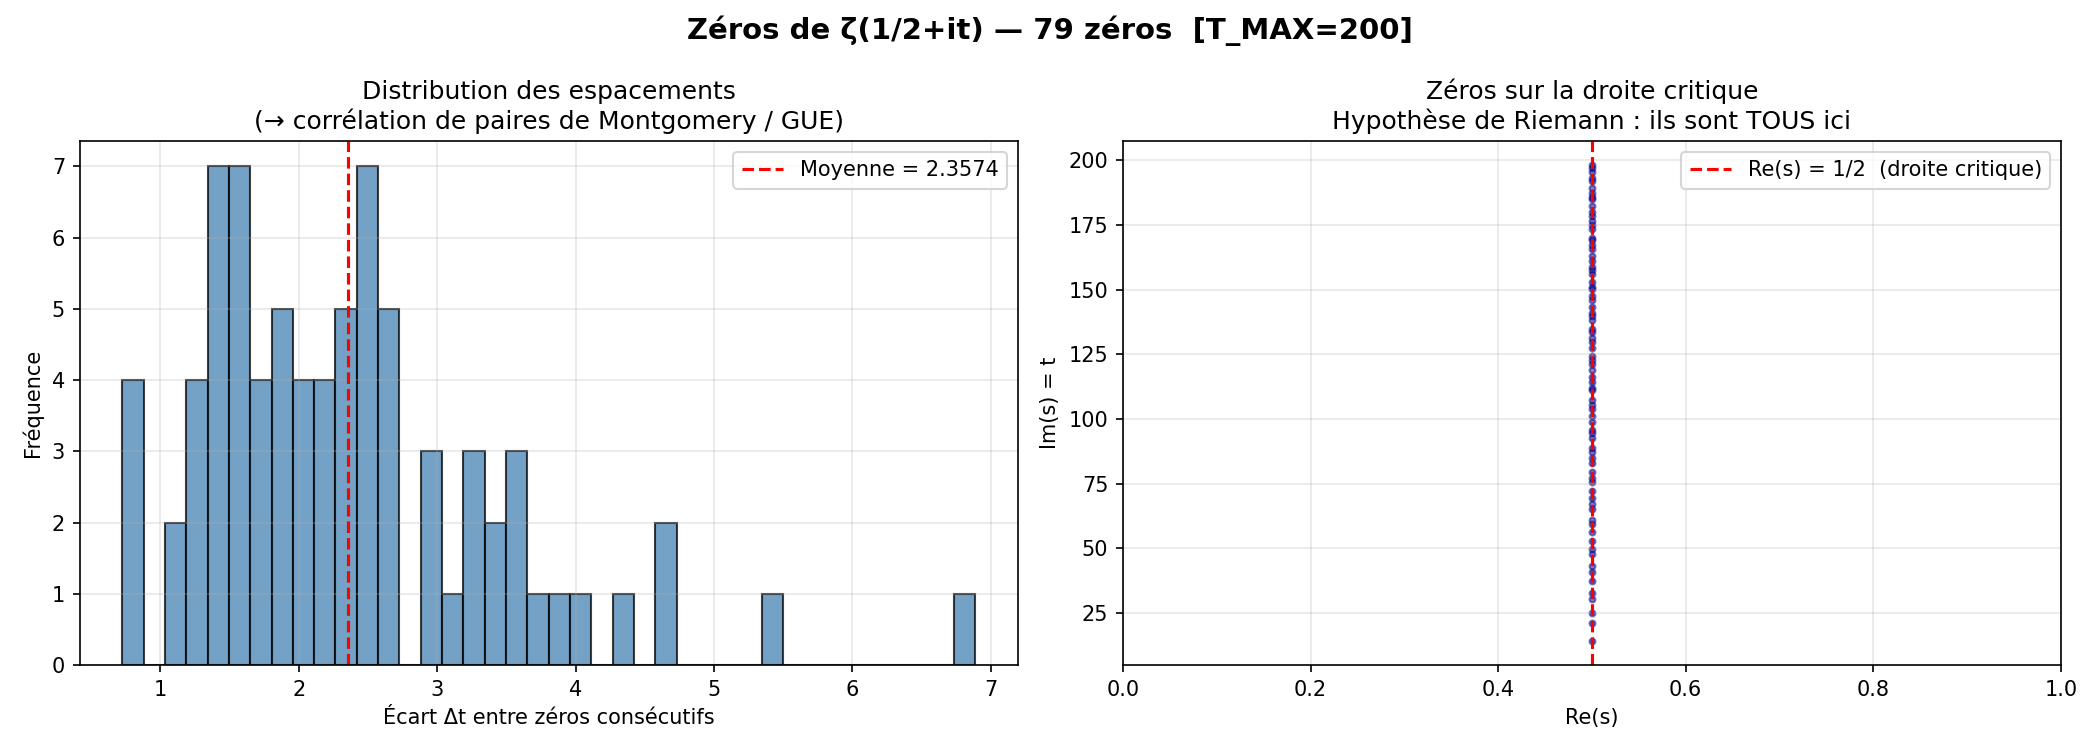

Values plotted in this chart, from the file beside it:
n, partie_imaginaire, T_MAX, methode, precision_dps, calcule_le
1, 14.13, 200.0, Hardy-Z + Illinois, 50, 20260421_185331
2, 21.02, 200.0, Hardy-Z + Illinois, 50, 20260421_185331
3, 25.01, 200.0, Hardy-Z + Illinois, 50, 20260421_185331
4, 30.42, 200.0, Hardy-Z + Illinois, 50, 20260421_185331
5, 32.94, 200.0, Hardy-Z + Illinois, 50, 20260421_185331
6, 37.59, 200.0, Hardy-Z + Illinois, 50, 20260421_185331
7, 40.92, 200.0, Hardy-Z + Illinois, 50, 20260421_185331
8, 43.33, 200.0, Hardy-Z + Illinois, 50, 20260421_185331
9, 48.01, 200.0, Hardy-Z + Illinois, 50, 20260421_185331
10, 49.77, 200.0, Hardy-Z + Illinois, 50, 20260421_185331
11, 52.97, 200.0, Hardy-Z + Illinois, 50, 20260421_185331
12, 56.45, 200.0, Hardy-Z + Illinois, 50, 20260421_185331
13, 59.35, 200.0, Hardy-Z + Illinois, 50, 20260421_185331
14, 60.83, 200.0, Hardy-Z + Illinois, 50, 20260421_185331
15, 65.11, 200.0, Hardy-Z + Illinois, 50, 20260421_185331
16, 67.08, 200.0, Hardy-Z + Illinois, 50, 20260421_185331
17, 69.55, 200.0, Hardy-Z + Illinois, 50, 20260421_185331
18, 72.07, 200.0, Hardy-Z + Illinois, 50, 20260421_185331
19, 75.7, 200.0, Hardy-Z + Illinois, 50, 20260421_185331
20, 77.14, 200.0, Hardy-Z + Illinois, 50, 20260421_185331
21, 79.34, 200.0, Hardy-Z + Illinois, 50, 20260421_185331
22, 82.91, 200.0, Hardy-Z + Illinois, 50, 20260421_185331
23, 84.74, 200.0, Hardy-Z + Illinois, 50, 20260421_185331
24, 87.43, 200.0, Hardy-Z + Illinois, 50, 20260421_185331
25, 88.81, 200.0, Hardy-Z + Illinois, 50, 20260421_185331
26, 92.49, 200.0, Hardy-Z + Illinois, 50, 20260421_185331
27, 94.65, 200.0, Hardy-Z + Illinois, 50, 20260421_185331
28, 95.87, 200.0, Hardy-Z + Illinois, 50, 20260421_185331
29, 98.83, 200.0, Hardy-Z + Illinois, 50, 20260421_185331
30, 101.3, 200.0, Hardy-Z + Illinois, 50, 20260421_185331
31, 103.7, 200.0, Hardy-Z + Illinois, 50, 20260421_185331
32, 105.4, 200.0, Hardy-Z + Illinois, 50, 20260421_185331
33, 107.2, 200.0, Hardy-Z + Illinois, 50, 20260421_185331
34, 111, 200.0, Hardy-Z + Illinois, 50, 20260421_185331
35, 111.9, 200.0, Hardy-Z + Illinois, 50, 20260421_185331
36, 114.3, 200.0, Hardy-Z + Illinois, 50, 20260421_185331
37, 116.2, 200.0, Hardy-Z + Illinois, 50, 20260421_185331
38, 118.8, 200.0, Hardy-Z + Illinois, 50, 20260421_185331
39, 121.4, 200.0, Hardy-Z + Illinois, 50, 20260421_185331
40, 122.9, 200.0, Hardy-Z + Illinois, 50, 20260421_185331
41, 124.3, 200.0, Hardy-Z + Illinois, 50, 20260421_185331
42, 127.5, 200.0, Hardy-Z + Illinois, 50, 20260421_185331
43, 129.6, 200.0, Hardy-Z + Illinois, 50, 20260421_185331
44, 131.1, 200.0, Hardy-Z + Illinois, 50, 20260421_185331
45, 133.5, 200.0, Hardy-Z + Illinois, 50, 20260421_185331
46, 134.8, 200.0, Hardy-Z + Illinois, 50, 20260421_185331
47, 138.1, 200.0, Hardy-Z + Illinois, 50, 20260421_185331
48, 139.7, 200.0, Hardy-Z + Illinois, 50, 20260421_185331
49, 141.1, 200.0, Hardy-Z + Illinois, 50, 20260421_185331
50, 143.1, 200.0, Hardy-Z + Illinois, 50, 20260421_185331
51, 146, 200.0, Hardy-Z + Illinois, 50, 20260421_185331
52, 147.4, 200.0, Hardy-Z + Illinois, 50, 20260421_185331
53, 150.1, 200.0, Hardy-Z + Illinois, 50, 20260421_185331
54, 150.9, 200.0, Hardy-Z + Illinois, 50, 20260421_185331
55, 153, 200.0, Hardy-Z + Illinois, 50, 20260421_185331
56, 156.1, 200.0, Hardy-Z + Illinois, 50, 20260421_185331
57, 157.6, 200.0, Hardy-Z + Illinois, 50, 20260421_185331
58, 158.8, 200.0, Hardy-Z + Illinois, 50, 20260421_185331
59, 161.2, 200.0, Hardy-Z + Illinois, 50, 20260421_185331
60, 163, 200.0, Hardy-Z + Illinois, 50, 20260421_185331
... 19 more rows
